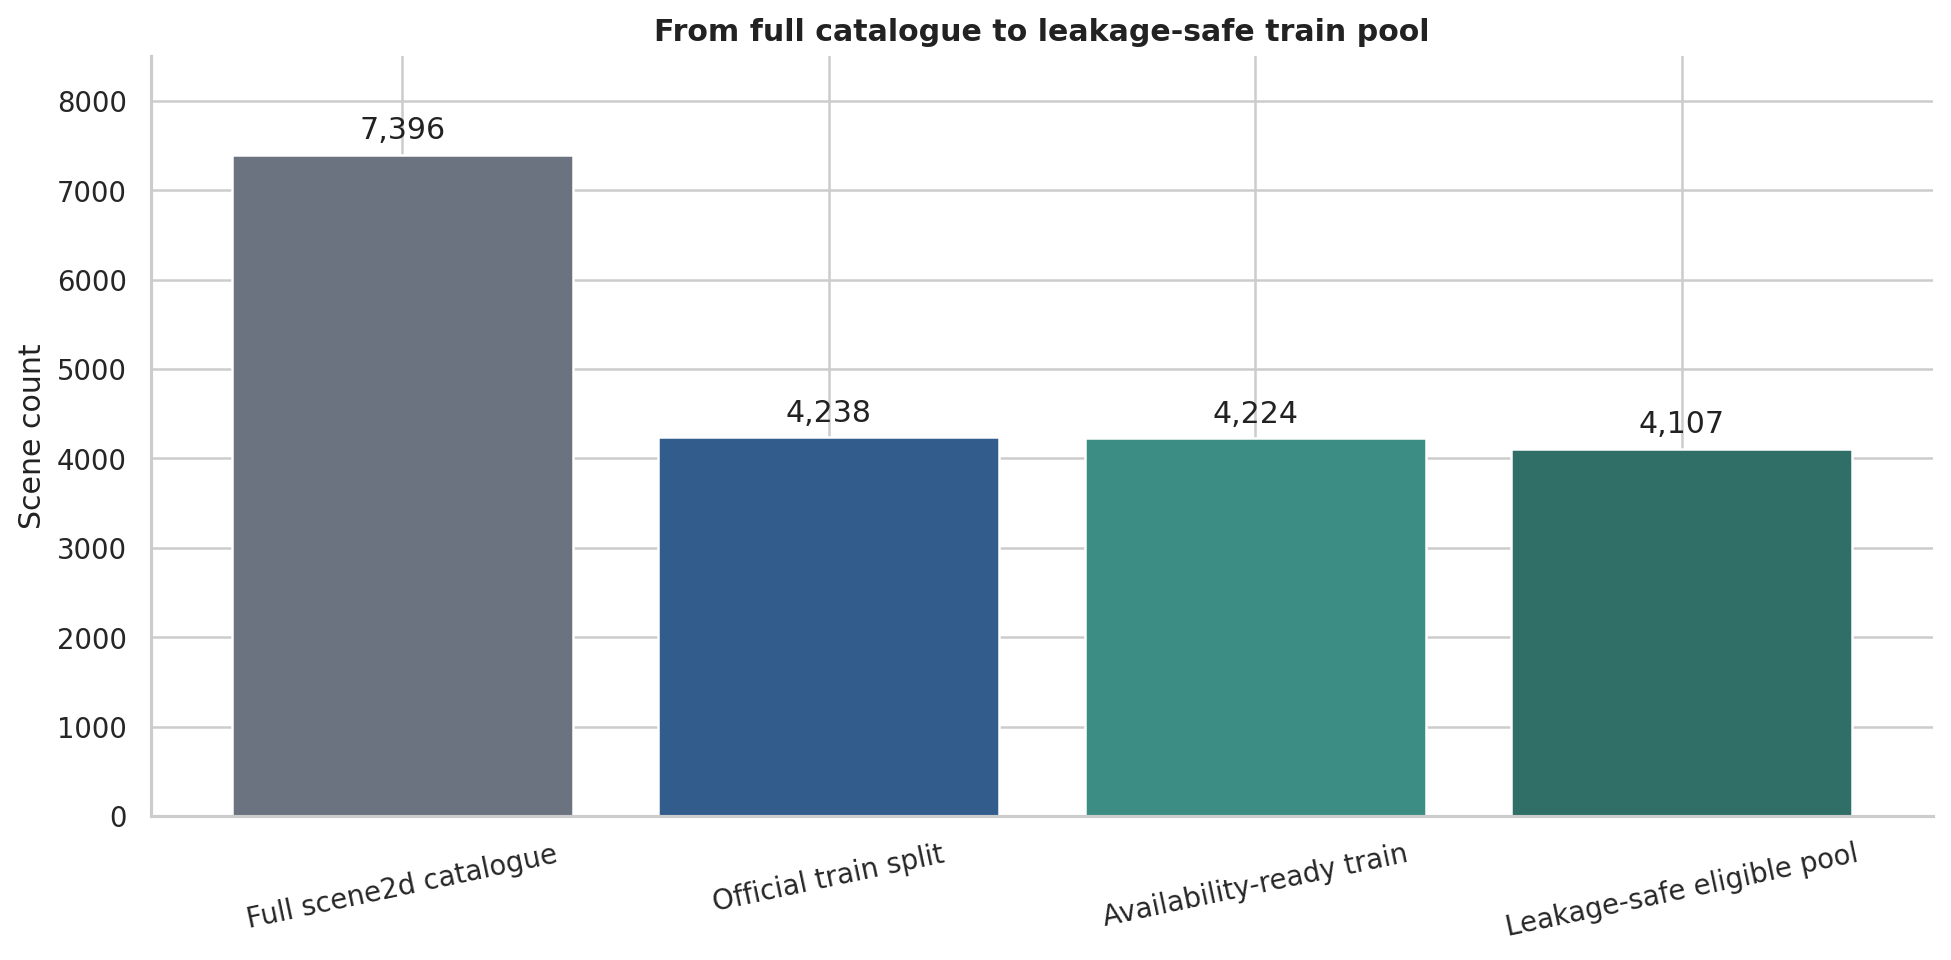

The data file committed next to this chart (first rows):
stage, stage_name, rule, scene_count, removed_at_stage, base_asset_count, category_count
1, Full scene2d catalogue, Starting point, 7396, 0, 974, 51
2, Official train split, Remove all non-train scenes, 4238, 3158, 578, 40
3, Availability-ready train, Remove train scenes with archive warning…, 4224, 14, 578, 40
4, Leakage-safe eligible pool, Remove train assets also present in seen…, 4107, 117, 545, 39
